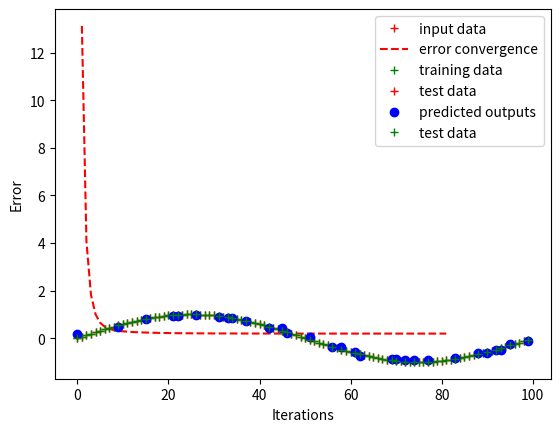

Write the Python code that produced this figure.



import numpy as np
import matplotlib.pyplot as plt
import math
import random




#Defining a class for associative cells
class associative:
    def __init__(self,index,weight):
        self.index = 0
        self.weight = []




# Generating Data
F=100
f=1
sample = 100
x = np.arange(sample)
y = np.sin(2*np.pi*f*x / F)




# Dividing training data and testing data
fun = np.stack((x.T,y.T), axis=0)
data = fun.T
np.random.shuffle(data)
train_data = data[:70]
test_data = data[70:]
X_train = train_data[:,0]
Y_train = train_data[:,1]
X_test = test_data[:,0]
Y_test = test_data[:,1]




# plotting training data
plt.figure(1)
plt.plot(X_train,Y_train,'r+',label = 'input data')
plt.legend()
plt.show()




associative_numbers = 35
g = 5
weights = np.ones((35,1))
lr = 1




def assoc_val(index,g):
    weights = []
    b = g//2
    for i in range(index-b, index+b+1):
        weights.append(i)
    return weights    




def assoc_ind(i,g,associative_numbers,sample):
    i  = int(i)
    ind = g//2 + ((associative_numbers - 2*(g//2))*i)/sample
    return math.floor(ind)




# Calculating mean square error
def mean_square_error(weights,w,X_train,Y_train):
    meansqer = 0
    for i in range(0,len(w)):
        sum = 0
        for j in w[i]:
            sum = sum + weights[j]
        meansqer = meansqer + ((sum - Y_train[i]))**2
    return meansqer    




# Function for testing the data
def testing(weights,w):
    output = []
    for i in range(0,len(w)):
        sum = 0
        for j in w[i]:
            sum = sum + weights[j]
        output.append(sum)
    return output




# Calling the associative class
train = associative([],[])
test = associative([],[])




# Creating the associative cells 
for index in X_train:
    train.index = assoc_ind(index,g,associative_numbers,sample)
    train.weight.append(assoc_val(train.index,g))



# Creating the associative cells
for iy in X_test:
    test.index = assoc_ind(iy,g,associative_numbers,sample)
    test.weight.append(assoc_val(test.index,g))



err_list = []
err_plot = []



previouserror = 0
currenterror = 15
iterations = 0




while iterations<100 and abs(previouserror - currenterror) > 0.00001:
    previouserror = currenterror
    for i in range (0, len(train.weight)):
        sum = 0
        for j in train.weight[i]:
            sum = sum + weights[j]
        error = sum - Y_train[i]
        correction  = error/g
        for j in train.weight[i]:
            weights[j] -= lr*correction
    currenterror = float(mean_square_error(weights,train.weight,X_train,Y_train))
    err_list.append(currenterror)
    iterations = iterations + 1
    err_plot.append(iterations)



# Plotting error convergence
plt.plot(np.asarray(err_plot), np.asarray(err_list), 'r--',label = 'error convergence')
plt.xlabel('Iterations')
plt.ylabel('Error')
plt.legend()
plt.show()



output = testing(weights, test.weight)



plt.plot(X_train,Y_train,'g+',label = 'training data')
plt.plot(X_test,Y_test,'r+',label = 'test data')
plt.plot(X_test,np.asarray(output),'bo', label = 'predicted outputs')
plt.legend()
plt.show()



plt.plot(X_test,Y_test,'g+',label = 'test data')
plt.legend()
plt.show()






















